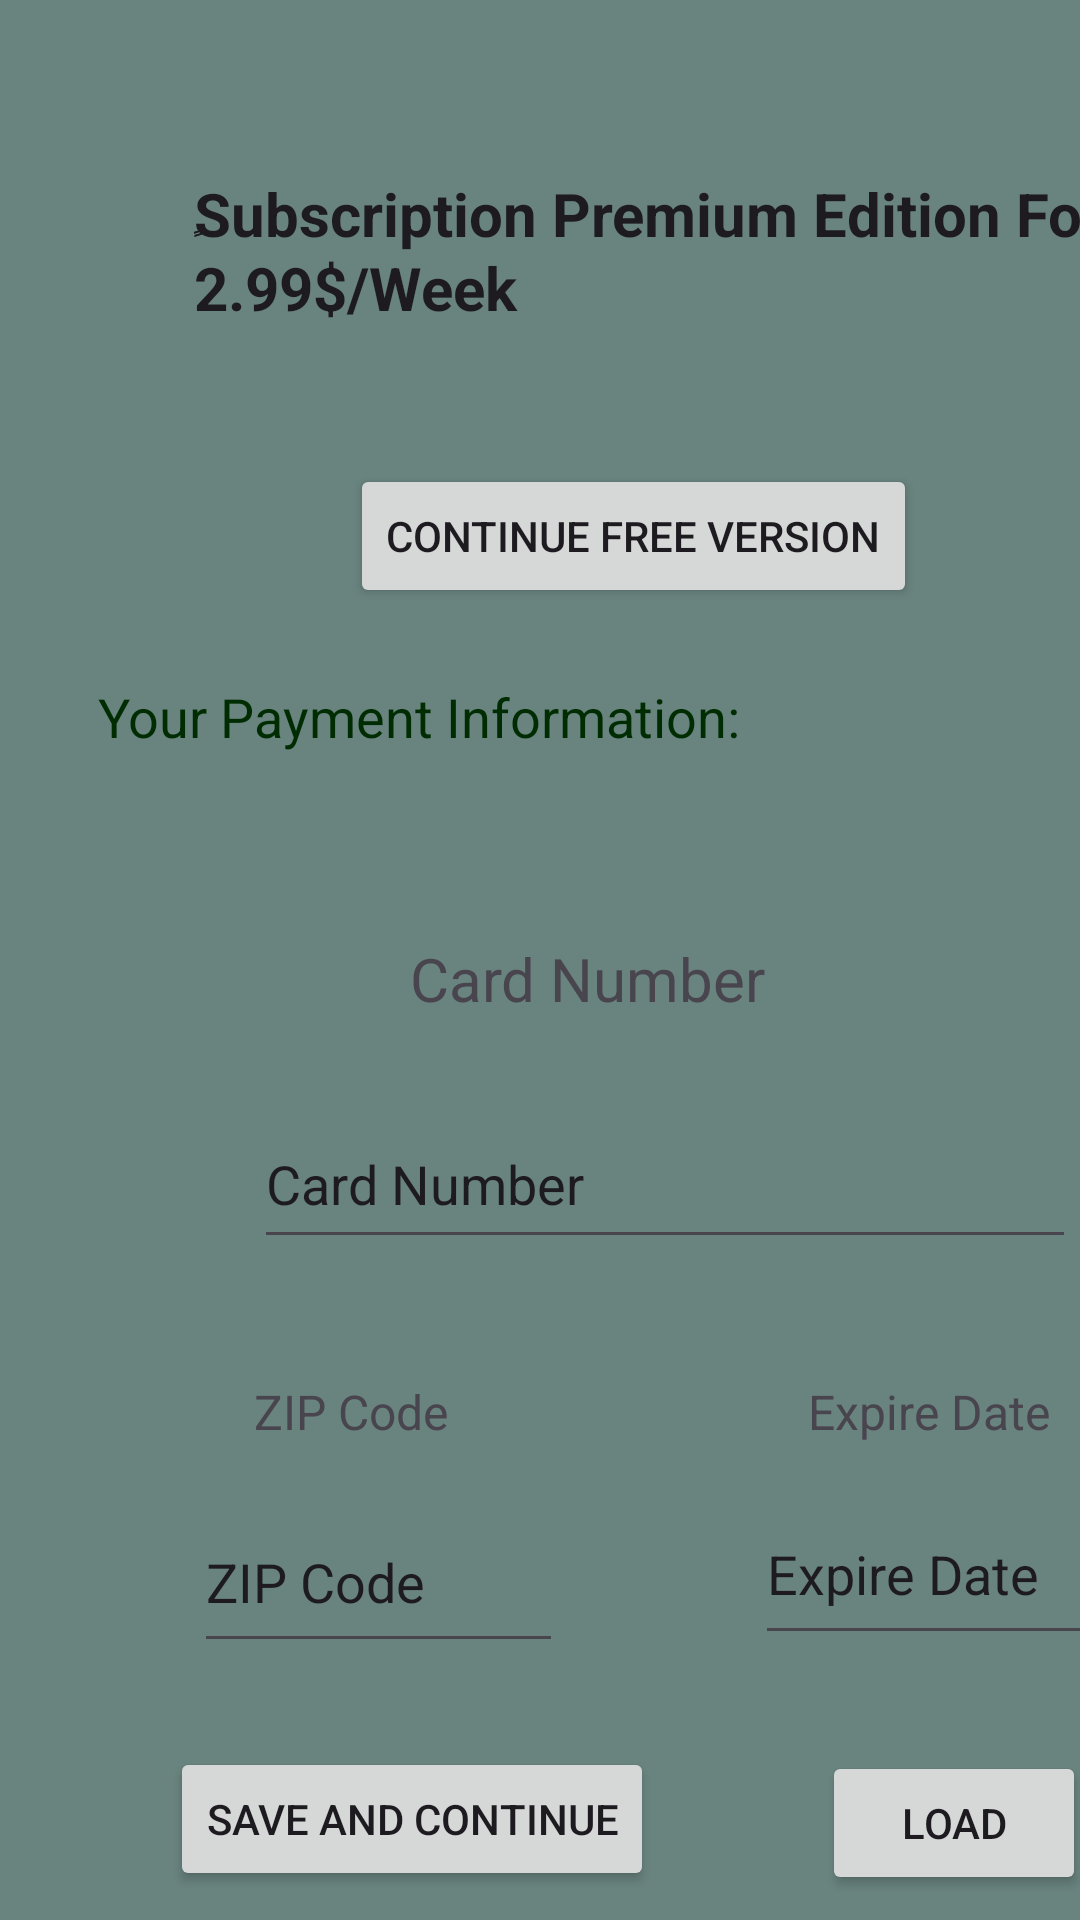

Android layout source for this screen:
<!-- AndroidManifest.xml: application theme Theme.Mathmatic -->
<!-- res/layout/activity_startup.xml -->
<?xml version="1.0" encoding="utf-8"?>
<androidx.constraintlayout.widget.ConstraintLayout xmlns:android="http://schemas.android.com/apk/res/android"
    xmlns:app="http://schemas.android.com/apk/res-auto"
    xmlns:tools="http://schemas.android.com/tools"
    android:id="@+id/main"
    android:layout_width="match_parent"
    android:layout_height="match_parent"
    android:background="#69837F"
    tools:context=".StartupActivity">

    <TextView
        android:id="@+id/textView5"
        style="@style/Widget.AppCompat.TextView.SpinnerItem"
        android:layout_width="344dp"
        android:layout_height="69dp"
        android:layout_marginStart="28dp"
        android:layout_marginTop="32dp"
        android:text="ٍٍSubscription Premium Edition For 2.99$/Week"
        android:textSize="20sp"
        android:textStyle="bold"
        app:layout_constraintStart_toStartOf="@+id/guideline8"
        app:layout_constraintTop_toTopOf="@+id/guideline7" />

    <androidx.constraintlayout.widget.Guideline
        android:id="@+id/guideline7"
        android:layout_width="wrap_content"
        android:layout_height="wrap_content"
        android:orientation="horizontal"
        app:layout_constraintGuide_percent="0.04" />

    <androidx.constraintlayout.widget.Guideline
        android:id="@+id/guideline8"
        android:layout_width="wrap_content"
        android:layout_height="wrap_content"
        android:orientation="vertical"
        app:layout_constraintGuide_percent="0.08" />

    <TextView
        android:id="@+id/textView6"
        android:layout_width="265dp"
        android:layout_height="34dp"
        android:layout_marginStart="4dp"
        android:layout_marginTop="100dp"
        android:text="Your Payment Information:"
        android:textColor="#002C02"
        android:textSize="18sp"
        app:layout_constraintStart_toStartOf="@+id/guideline8"
        app:layout_constraintTop_toBottomOf="@+id/textView5" />

    <Button
        android:id="@+id/homebtn"
        android:layout_width="wrap_content"
        android:layout_height="wrap_content"
        android:layout_marginStart="88dp"
        android:layout_marginTop="28dp"
        android:text="Continue Free Version"
        app:layout_constraintStart_toStartOf="@+id/guideline8"
        app:layout_constraintTop_toBottomOf="@+id/textView5" />

    <EditText
        android:id="@+id/zipField"
        android:layout_width="123dp"
        android:layout_height="57dp"
        android:layout_marginStart="36dp"
        android:layout_marginTop="16dp"
        android:ems="10"
        android:inputType="numberDecimal"
        android:text="ZIP Code"
        app:layout_constraintStart_toStartOf="@+id/guideline8"
        app:layout_constraintTop_toBottomOf="@+id/textView11" />

    <EditText
        android:id="@+id/dateField"
        android:layout_width="136dp"
        android:layout_height="57dp"
        android:layout_marginStart="64dp"
        android:layout_marginTop="12dp"
        android:ems="10"
        android:inputType="date"
        android:text="Expire Date"
        app:layout_constraintStart_toEndOf="@+id/zipField"
        app:layout_constraintTop_toBottomOf="@+id/textView12" />

    <TextView
        android:id="@+id/textView10"
        android:layout_width="158dp"
        android:layout_height="26dp"
        android:layout_marginStart="108dp"
        android:layout_marginTop="52dp"
        android:text="Card Number"
        android:textSize="20sp"
        app:layout_constraintStart_toStartOf="@+id/guideline8"
        app:layout_constraintTop_toBottomOf="@+id/textView6" />

    <TextView
        android:id="@+id/textView11"
        android:layout_width="wrap_content"
        android:layout_height="wrap_content"
        android:layout_marginStart="56dp"
        android:layout_marginTop="40dp"
        android:text="ZIP Code"
        android:textSize="16sp"
        app:layout_constraintStart_toStartOf="@+id/guideline8"
        app:layout_constraintTop_toBottomOf="@+id/cardField" />

    <TextView
        android:id="@+id/textView12"
        android:layout_width="86dp"
        android:layout_height="23dp"
        android:layout_marginStart="120dp"
        android:layout_marginTop="40dp"
        android:text="Expire Date"
        android:textSize="16sp"
        app:layout_constraintStart_toEndOf="@+id/textView11"
        app:layout_constraintTop_toBottomOf="@+id/cardField" />

    <Button
        android:id="@+id/savebtn"
        android:layout_width="wrap_content"
        android:layout_height="wrap_content"
        android:layout_marginStart="28dp"
        android:layout_marginTop="28dp"
        android:text="Save and Continue"
        app:layout_constraintStart_toStartOf="@+id/guideline8"
        app:layout_constraintTop_toBottomOf="@+id/zipField" />

    <Button
        android:id="@+id/loadbtn"
        android:layout_width="wrap_content"
        android:layout_height="wrap_content"
        android:layout_marginStart="56dp"
        android:layout_marginTop="32dp"
        android:onClick="LoadData"
        android:text="Load"
        app:layout_constraintStart_toEndOf="@+id/savebtn"
        app:layout_constraintTop_toBottomOf="@+id/dateField" />

    <EditText
        android:id="@+id/cardField"
        android:layout_width="274dp"
        android:layout_height="53dp"
        android:layout_marginStart="56dp"
        android:layout_marginTop="28dp"
        android:text="Card Number"
        android:ems="10"
        android:inputType="numberDecimal"
        app:layout_constraintStart_toStartOf="@+id/guideline8"
        app:layout_constraintTop_toBottomOf="@+id/textView10" />

</androidx.constraintlayout.widget.ConstraintLayout>
<!-- resources referenced by this layout -->
<resources>
  <style name="Theme.Mathmatic" parent="Base.Theme.Mathmatic" />
  <style name="Base.Theme.Mathmatic" parent="Theme.Material3.DayNight.NoActionBar">
          
          
      </style>
</resources>
